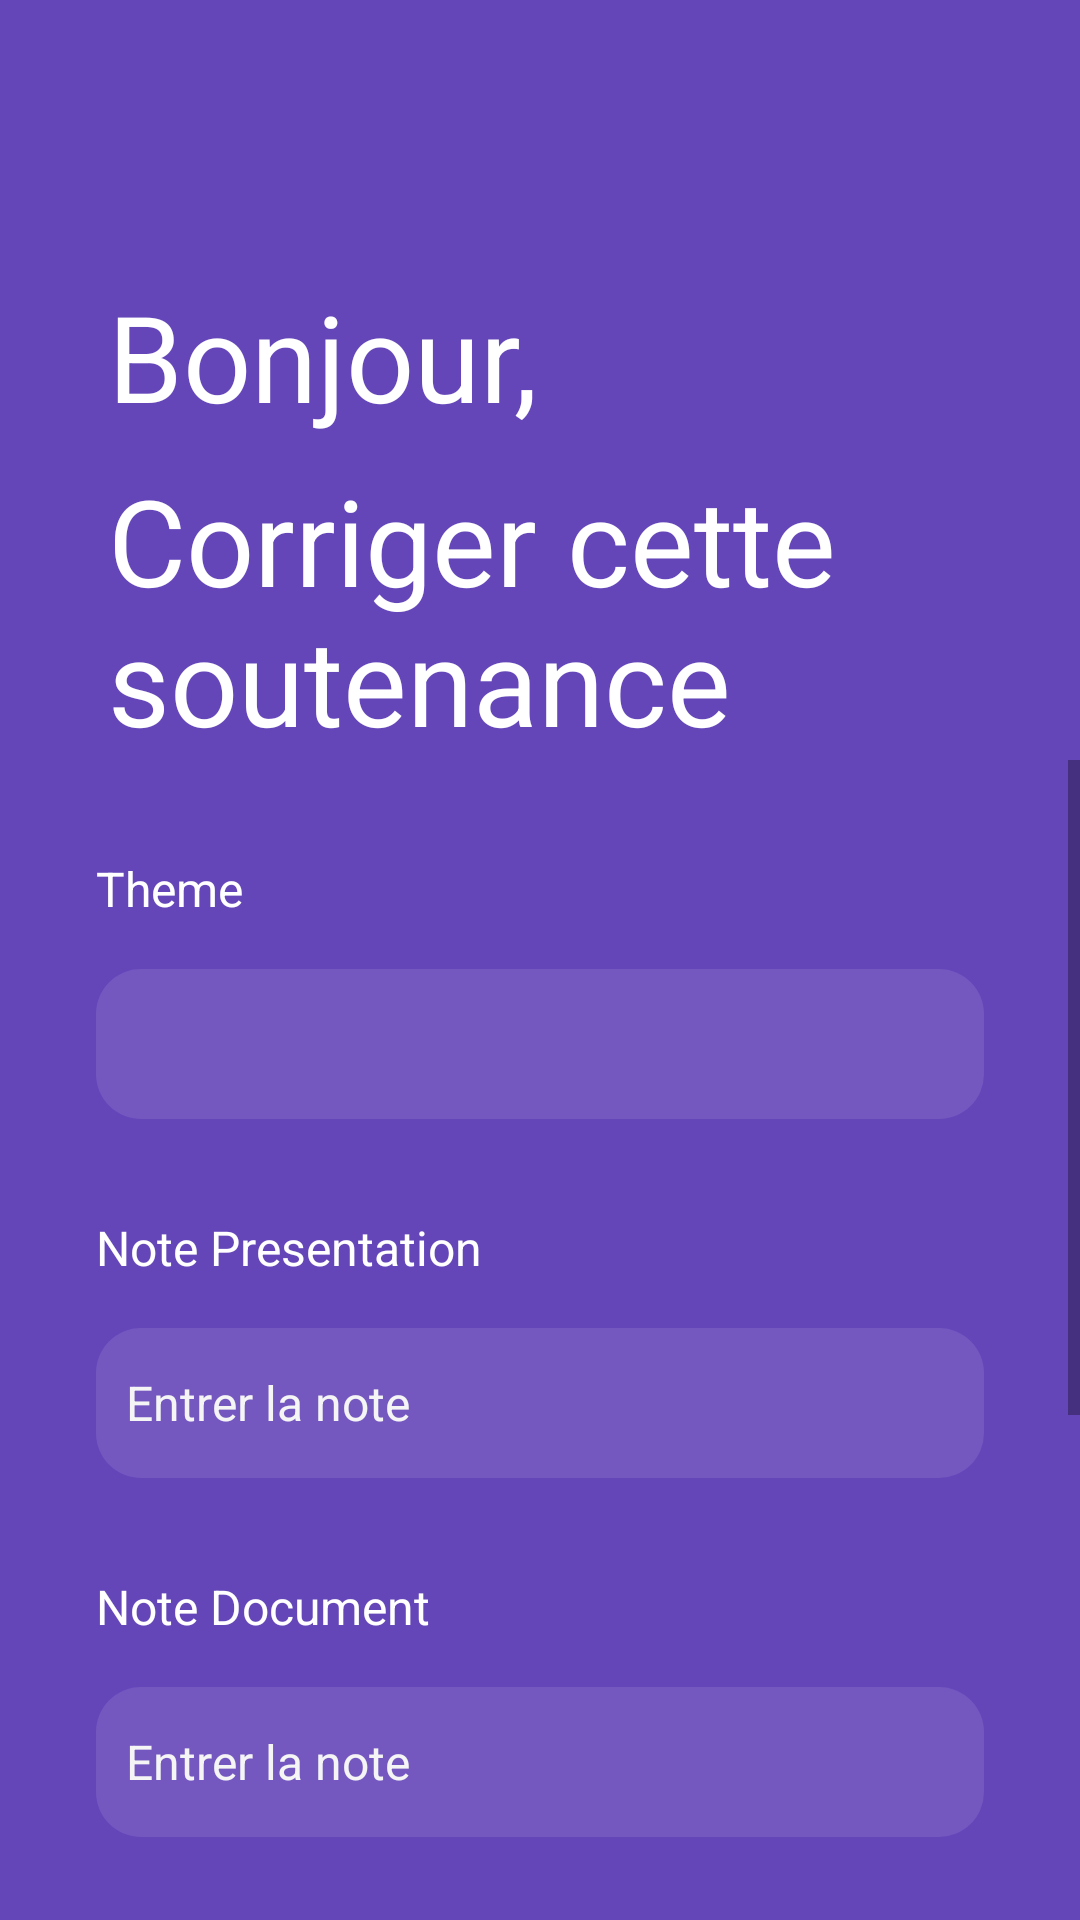

Produce the Android XML layout that renders to this screen, including the resource entries it uses.
<!-- AndroidManifest.xml: application theme Theme.Gestion_soutenance -->
<!-- res/layout/activity_detail_soutenance.xml -->
<?xml version="1.0" encoding="utf-8"?>
<androidx.constraintlayout.widget.ConstraintLayout xmlns:android="http://schemas.android.com/apk/res/android"
    xmlns:app="http://schemas.android.com/apk/res-auto"
    xmlns:tools="http://schemas.android.com/tools"
    android:layout_width="match_parent"
    android:layout_height="match_parent"
    android:background="#6446b9"
    tools:context=".DetailSoutenanceActivity">


    <TextView
        android:id="@+id/textView3"
        android:layout_width="wrap_content"
        android:layout_height="wrap_content"
        android:layout_marginStart="36dp"
        android:layout_marginTop="8dp"
        android:text="Corriger cette soutenance"
        android:textColor="#ffffff"
        android:textSize="40sp"
        app:layout_constraintStart_toStartOf="parent"
        app:layout_constraintTop_toBottomOf="@+id/textView2" />

    <TextView
        android:id="@+id/textView2"
        android:layout_width="wrap_content"
        android:layout_height="wrap_content"
        android:layout_marginStart="36dp"
        android:layout_marginTop="92dp"
        android:text="Bonjour,"
        android:textColor="#ffffff"
        android:textSize="40sp"
        app:layout_constraintStart_toStartOf="parent"
        app:layout_constraintTop_toTopOf="parent" />

    <ScrollView
        android:id="@+id/scrollView2"
        android:layout_width="match_parent"
        android:layout_height="0dp"
        app:layout_constraintBottom_toBottomOf="parent"
        app:layout_constraintEnd_toEndOf="parent"
        app:layout_constraintStart_toStartOf="parent"
        app:layout_constraintTop_toBottomOf="@+id/textView3">

        <LinearLayout
            android:layout_width="match_parent"
            android:layout_height="wrap_content"
            android:orientation="vertical">

            <LinearLayout
                android:layout_width="match_parent"
                android:layout_height="match_parent"
                android:layout_marginStart="32dp"
                android:layout_marginTop="32dp"
                android:layout_marginEnd="32dp"
                android:orientation="vertical">

                <TextView
                    android:id="@+id/textView6"
                    android:layout_width="match_parent"
                    android:layout_height="wrap_content"
                    android:text="Theme"
                    android:textColor="#ffffff"
                    android:textSize="16sp" />

                <EditText
                    android:id="@+id/theme"
                    android:layout_width="match_parent"
                    android:layout_height="50dp"
                    android:layout_marginTop="16dp"
                    android:layout_marginBottom="16dp"
                    android:background="@drawable/edittext_background"
                    android:ems="10"
                    android:inputType="textPersonName"
                    android:paddingLeft="10dp"
                    android:textColorHint="#f5f5f5"
                    android:textSize="16sp" />
            </LinearLayout>

            <LinearLayout
                android:layout_width="match_parent"
                android:layout_height="match_parent"
                android:layout_marginStart="32dp"
                android:layout_marginTop="16dp"
                android:layout_marginEnd="32dp"
                android:orientation="vertical">

                <TextView
                    android:id="@+id/textView7"
                    android:layout_width="match_parent"
                    android:layout_height="wrap_content"
                    android:text="Note Presentation"
                    android:textColor="#ffffff"
                    android:textSize="16sp" />

                <EditText
                    android:id="@+id/notePresentation"
                    android:layout_width="match_parent"
                    android:layout_height="50dp"
                    android:layout_marginTop="16dp"
                    android:layout_marginBottom="16dp"
                    android:background="@drawable/edittext_background"
                    android:ems="10"
                    android:hint="Entrer la note"
                    android:inputType="textPersonName"
                    android:paddingLeft="10dp"
                    android:textColorHint="#f5f5f5"
                    android:textSize="16sp" />
            </LinearLayout>

            <LinearLayout
                android:layout_width="match_parent"
                android:layout_height="match_parent"
                android:layout_marginStart="32dp"
                android:layout_marginTop="16dp"
                android:layout_marginEnd="32dp"
                android:orientation="vertical">

                <TextView
                    android:id="@+id/textView8"
                    android:layout_width="match_parent"
                    android:layout_height="wrap_content"
                    android:text="Note Document"
                    android:textColor="#ffffff"
                    android:textSize="16sp" />

                <EditText
                    android:id="@+id/noteDocument"
                    android:layout_width="match_parent"
                    android:layout_height="50dp"
                    android:layout_marginTop="16dp"
                    android:layout_marginBottom="16dp"
                    android:background="@drawable/edittext_background"
                    android:ems="10"
                    android:hint="Entrer la note"
                    android:inputType="textPersonName"
                    android:paddingLeft="10dp"
                    android:textColorHint="#f5f5f5"
                    android:textSize="16sp" />
            </LinearLayout>

            <LinearLayout
                android:layout_width="match_parent"
                android:layout_height="match_parent"
                android:layout_marginStart="32dp"
                android:layout_marginTop="16dp"
                android:layout_marginEnd="32dp"
                android:orientation="vertical">

                <TextView
                    android:id="@+id/textView9"
                    android:layout_width="match_parent"
                    android:layout_height="wrap_content"
                    android:text="Commentaire"
                    android:textColor="#ffffff"
                    android:textSize="16sp" />

                <EditText
                    android:id="@+id/commentaire"
                    android:layout_width="match_parent"
                    android:layout_height="50dp"
                    android:layout_marginTop="16dp"
                    android:layout_marginBottom="16dp"
                    android:background="@drawable/edittext_background"
                    android:ems="10"
                    android:hint="Entrer la note"
                    android:inputType="textPersonName"
                    android:paddingLeft="10dp"
                    android:textColorHint="#f5f5f5"
                    android:textSize="16sp" />
            </LinearLayout>




            <TextView
                android:id="@+id/textView5"
                android:layout_width="match_parent"
                android:layout_height="wrap_content"
                android:textAlignment="center"
                android:textColor="#ffffff"
                android:textSize="16sp" />

            <androidx.appcompat.widget.AppCompatButton
                android:id="@+id/correction"
                android:layout_width="match_parent"
                android:layout_height="wrap_content"
                android:layout_marginStart="32dp"
                android:layout_marginTop="32dp"
                android:layout_marginEnd="32dp"
                android:background="@drawable/orange_btn_background"
                android:text="Corriger"
                android:textColor="#ffffff"
                android:textSize="18sp"/>

            <LinearLayout
                android:layout_width="match_parent"
                android:layout_height="match_parent"
                android:layout_marginStart="32dp"
                android:layout_marginTop="32dp"
                android:layout_marginBottom="16dp"
                android:layout_marginEnd="32dp"
                android:orientation="vertical">

                <TextView
                    android:id="@+id/signupredirect"
                    android:layout_width="match_parent"
                    android:layout_height="wrap_content"
                    android:text="Vous n'avez pas de compte? Inscrivez-vous"
                    android:textAlignment="center"
                    android:textColor="#ffffff"
                    android:textSize="16sp" />

            </LinearLayout>

        </LinearLayout>
    </ScrollView>
</androidx.constraintlayout.widget.ConstraintLayout>
<!-- resources referenced by this layout -->
<resources>
  <!-- drawable edittext_background (drawable) -->
  <?xml version="1.0" encoding="utf-8"?>
  <selector xmlns:android="http://schemas.android.com/apk/res/android">
  <item>
      <shape android:shape="rectangle">
          <corners android:radius="15dp"/>
          <solid android:color="#7458c0"/>
      </shape>
  </item>
  </selector>
  <style name="Theme.Gestion_soutenance" parent="Theme.MaterialComponents.DayNight.DarkActionBar">
          
          <item name="colorOnPrimary">@color/white</item>
          
          <item name="colorSecondary">@color/teal_200</item>
          <item name="colorSecondaryVariant">@color/teal_700</item>
          <item name="colorOnSecondary">@color/black</item>
          
          <item name="android:statusBarColor">?attr/colorPrimaryVariant</item>
          
          <item name="colorPrimary">@color/colorPrimary</item>
          <item name="colorPrimaryDark">@color/colorPrimaryDark</item>
          <item name="colorAccent">@color/colorAccent</item>
      </style>
  <color name="white">#FFFFFFFF</color>
  <color name="teal_200">#FF03DAC5</color>
  <color name="teal_700">#FF018786</color>
  <color name="black">#FF000000</color>
  <color name="colorPrimary">#6200EE</color>
  <color name="colorPrimaryDark">#3700B3</color>
  <color name="colorAccent">#03DAC5</color>
</resources>
